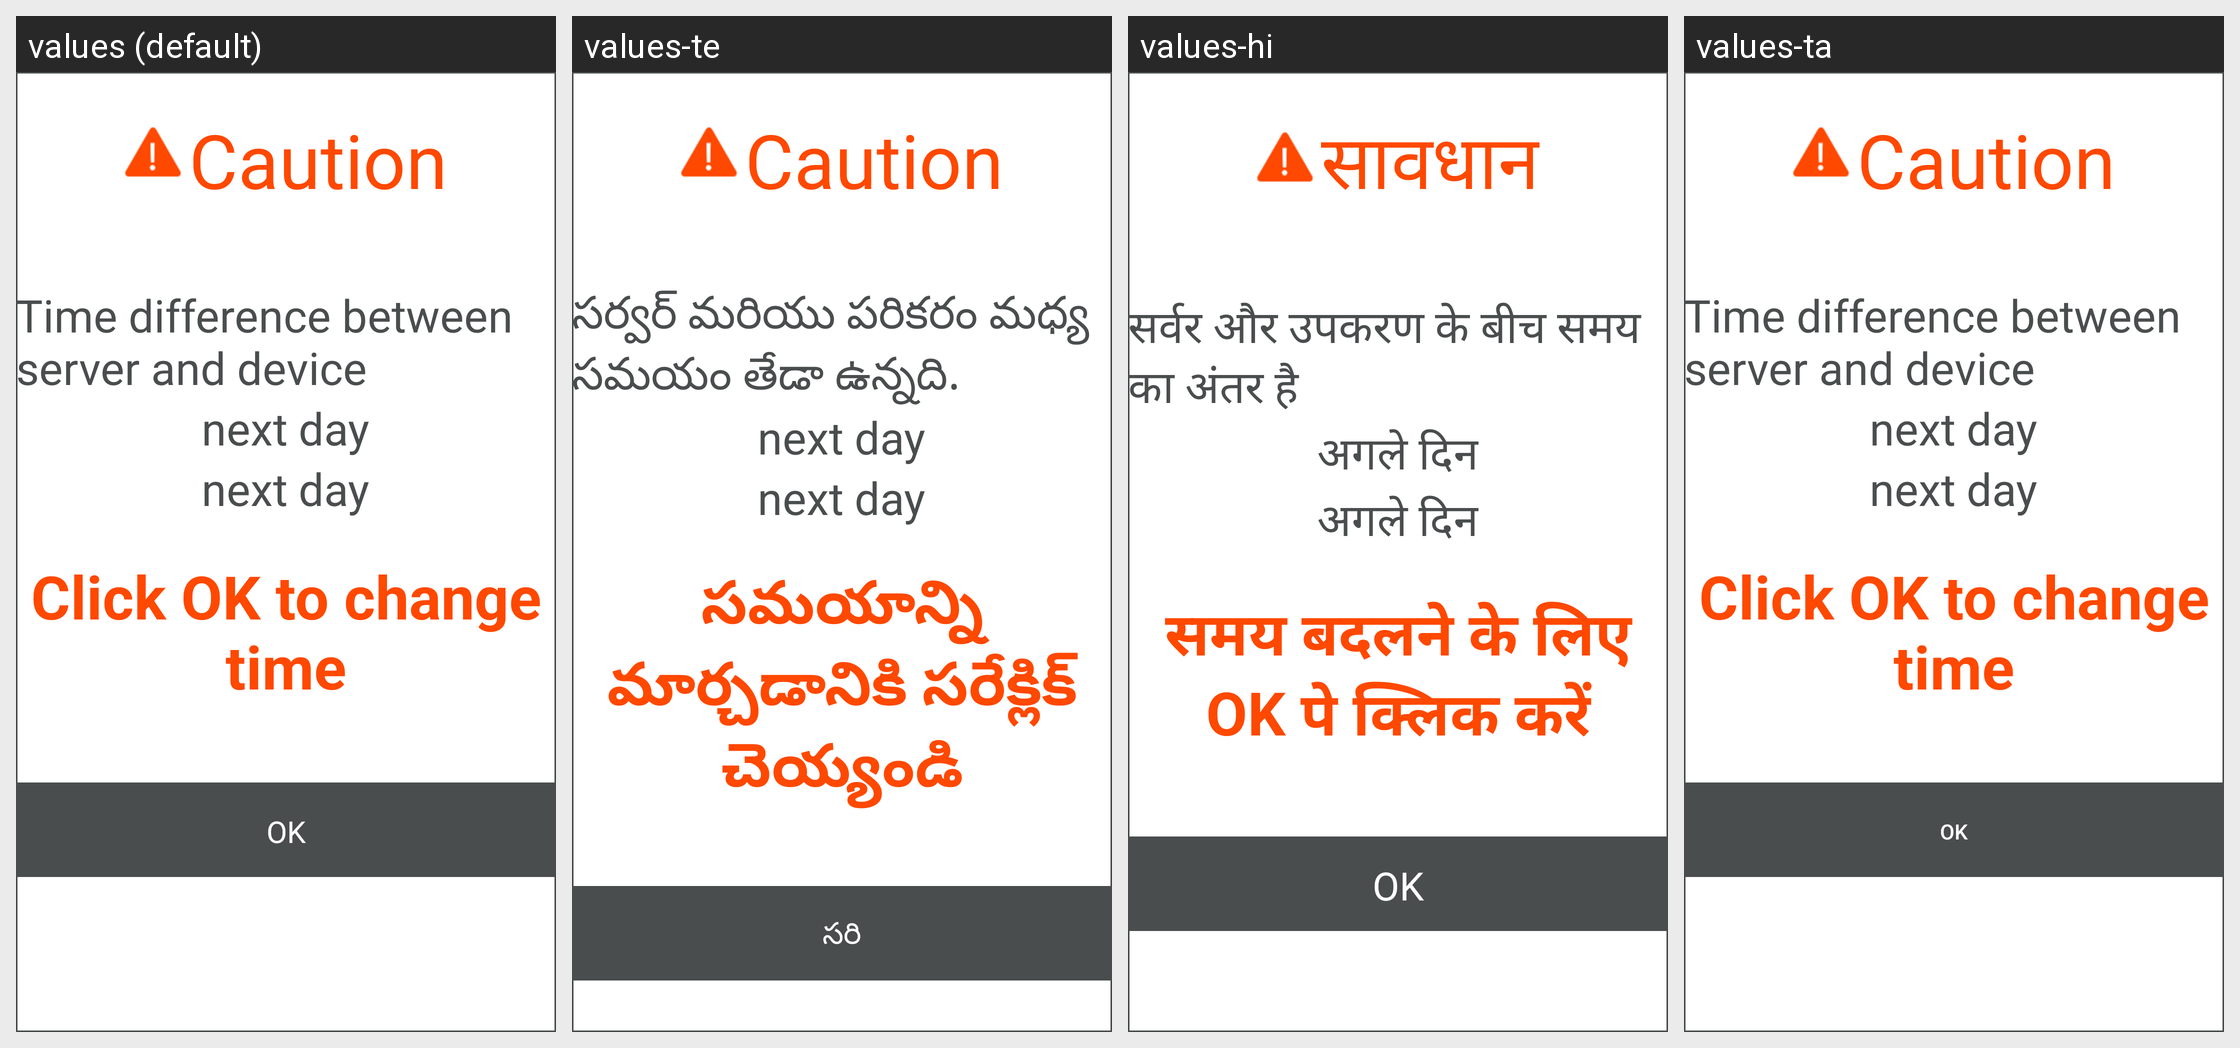

The Android screen above is rendered under several locales of the same app. Produce the string resources it draws, with the default and per-locale values.
Android screen res/layout/dialog_date_change.xml rendered under 4 locales, left to right: values (default), values-te, values-hi, values-ta. Device: Nexus 5 (rendered at 1080×1920; each locale shown at half size, 540×960, under a caption strip naming it); theme AppTheme.
Strings drawn on this screen, with the default value and each locale's value (text and hints the layout hard-codes, and strings that could not be matched under every locale, appear in the picture but are not listed):

caution
  values: Caution
  values-te: Caution
  values-hi: सावधान
  values-ta: Caution  [not translated; the default value is used]

timeDiff
  values: Time difference between server and device
  values-te: సర్వర్ మరియు పరికరం మధ్య సమయం తేడా ఉన్నది.
  values-hi: सर्वर और उपकरण के बीच समय का अंतर है
  values-ta: Time difference between server and device  [not translated; the default value is used]

nextDay
  values: next day
  values-te: next day
  values-hi: अगले दिन
  values-ta: next day  [not translated; the default value is used]

changeTime
  values: Click OK to change time
  values-te: సమయాన్ని మార్చడానికి సరేక్లిక్ చెయ్యండి
  values-hi: समय बदलने के लिए OK पे क्लिक करें
  values-ta: Click OK to change time  [not translated; the default value is used]

ok
  values: OK
  values-te: సరి
  values-hi: OK
  values-ta: OK  [not translated; the default value is used]
